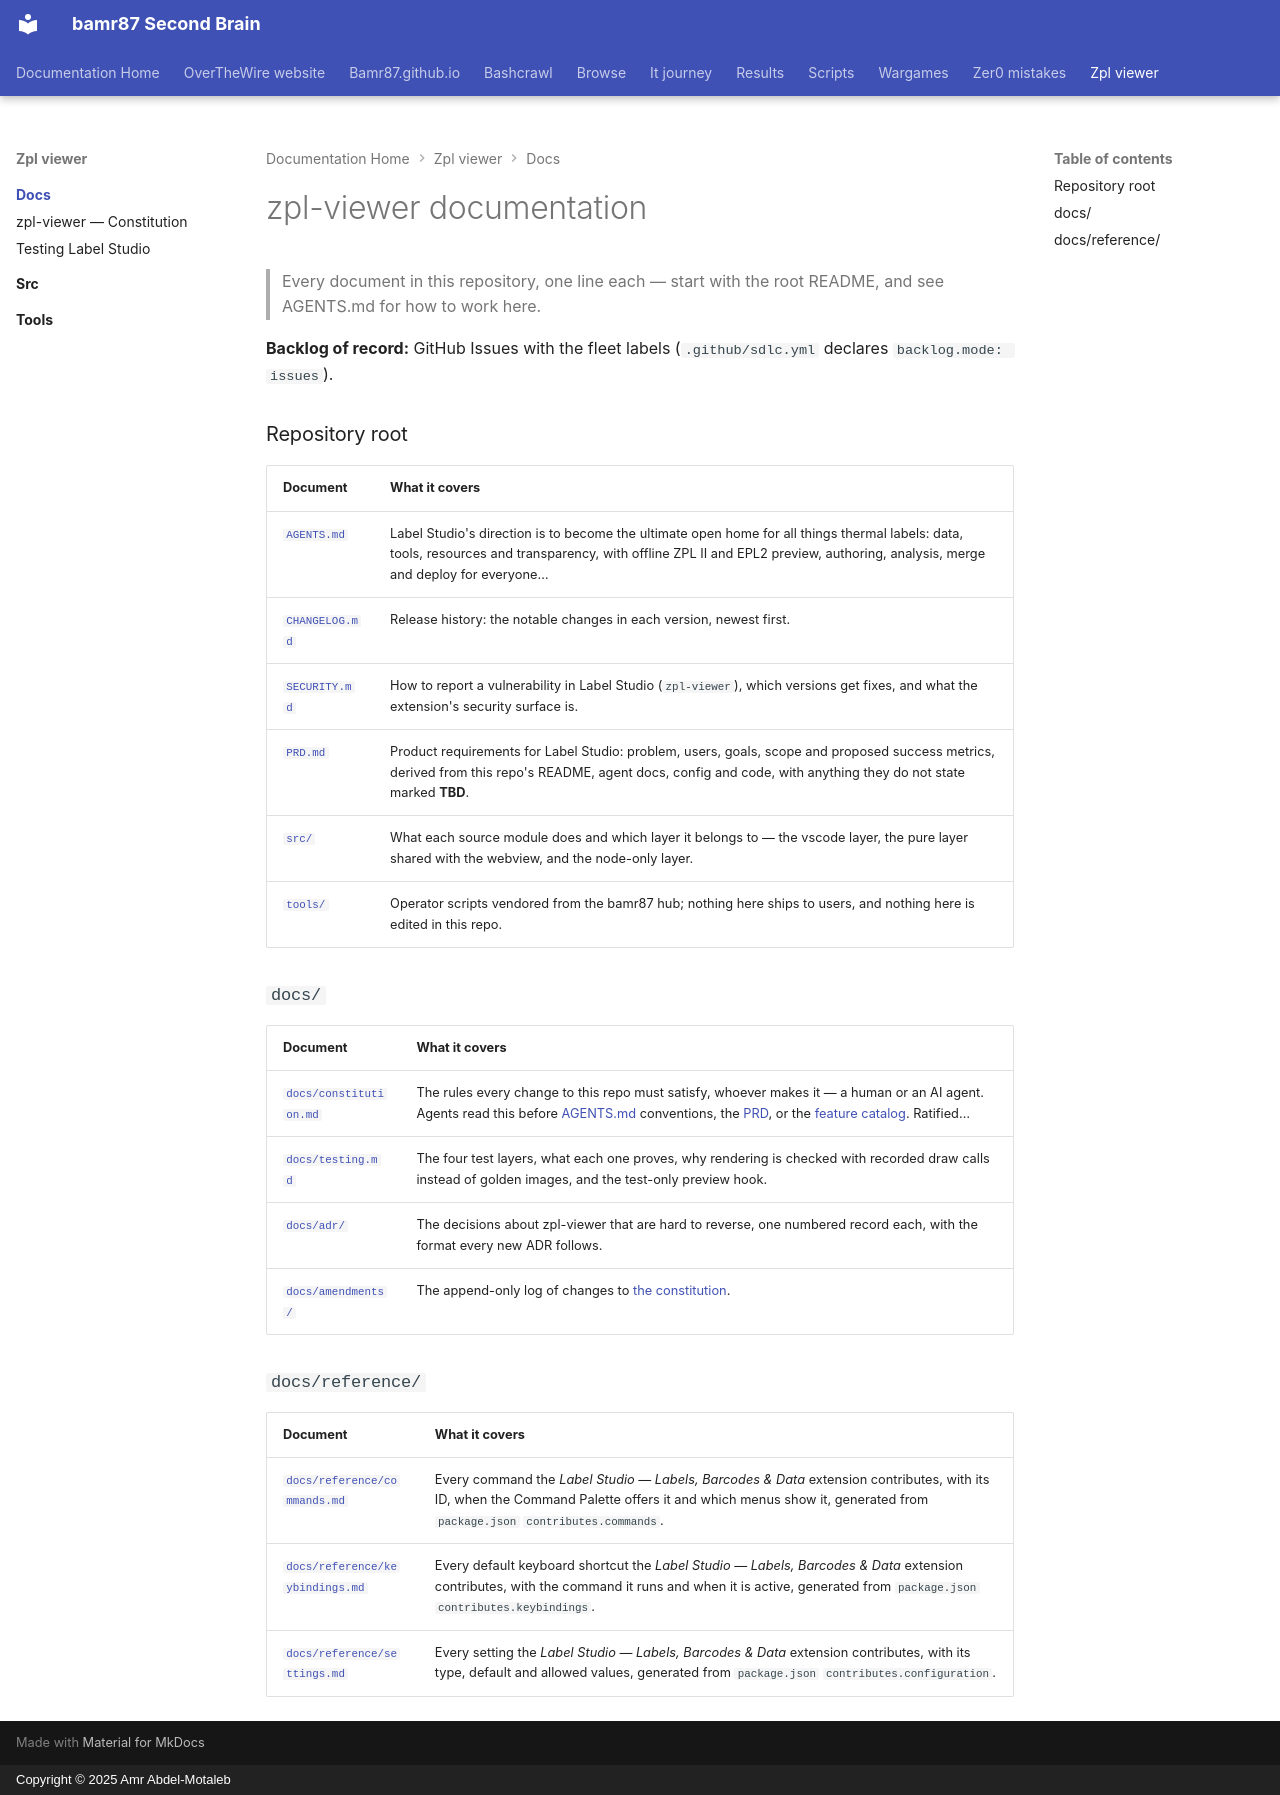

repository: bamr87/README · page: zpl-viewer/docs/index.html · generator: mkdocs · copyright: Copyright © 2025 Amr Abdel-Motaleb

---
source_file: docs/README.md
source_repo: bamr87/zpl-viewer
source_url: https://github.com/bamr87/zpl-viewer/blob/main/docs/README.md
title: zpl-viewer documentation
---
# zpl-viewer documentation

> Every document in this repository, one line each — start with the root README, and see AGENTS.md for how to work here.

**Backlog of record:** GitHub Issues with the fleet labels (`.github/sdlc.yml` declares `backlog.mode: issues`).

### Repository root

| Document | What it covers |
| --- | --- |
| [`AGENTS.md`](../AGENTS.md) | Label Studio's direction is to become the ultimate open home for all things thermal labels: data, tools, resources and transparency, with offline ZPL II and EPL2 preview, authoring, analysis, merge and deploy for everyone… |
| [`CHANGELOG.md`](../CHANGELOG.md) | Release history: the notable changes in each version, newest first. |
| [`SECURITY.md`](../SECURITY.md) | How to report a vulnerability in Label Studio (`zpl-viewer`), which versions get fixes, and what the extension's security surface is. |
| [`PRD.md`](../PRD.md) | Product requirements for Label Studio: problem, users, goals, scope and proposed success metrics, derived from this repo's README, agent docs, config and code, with anything they do not state marked **TBD**. |
| [`src/`](../src/README.md) | What each source module does and which layer it belongs to — the vscode layer, the pure layer shared with the webview, and the node-only layer. |
| [`tools/`](../tools/README.md) | Operator scripts vendored from the bamr87 hub; nothing here ships to users, and nothing here is edited in this repo. |

### `docs/`

| Document | What it covers |
| --- | --- |
| [`docs/constitution.md`](constitution.md) | The rules every change to this repo must satisfy, whoever makes it — a human or an AI agent. Agents read this before [AGENTS.md](../AGENTS.md) conventions, the [PRD](../PRD.md), or the [feature catalog](../features/features.yml). Ratified… |
| [`docs/testing.md`](testing.md) | The four test layers, what each one proves, why rendering is checked with recorded draw calls instead of golden images, and the test-only preview hook. |
| [`docs/adr/`](adr/README.md) | The decisions about zpl-viewer that are hard to reverse, one numbered record each, with the format every new ADR follows. |
| [`docs/amendments/`](amendments/README.md) | The append-only log of changes to [the constitution](constitution.md). |

### `docs/reference/`

| Document | What it covers |
| --- | --- |
| [`docs/reference/commands.md`](reference/commands.md) | Every command the *Label Studio — Labels, Barcodes & Data* extension contributes, with its ID, when the Command Palette offers it and which menus show it, generated from `package.json` `contributes.commands`. |
| [`docs/reference/keybindings.md`](reference/keybindings.md) | Every default keyboard shortcut the *Label Studio — Labels, Barcodes & Data* extension contributes, with the command it runs and when it is active, generated from `package.json` `contributes.keybindings`. |
| [`docs/reference/settings.md`](reference/settings.md) | Every setting the *Label Studio — Labels, Barcodes & Data* extension contributes, with its type, default and allowed values, generated from `package.json` `contributes.configuration`. |
